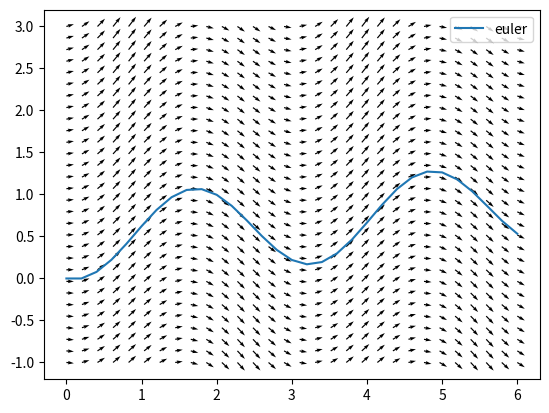

Source code (Python):
import matplotlib.pyplot as plt
import numpy as np

#######################
# Definitionen        #
#######################

a = 0
b = 6
n = 30

y0 = 0
def f(x, y): return 0.1*y+np.sin(2*x)

#######################
# Euler Verfahren     #
#######################


step_size = (b - a) / n

x = np.linspace(a, b, n + 1)
y = np.zeros(n + 1)
y[0] = y0

for i in range(n):
    y[i + 1] = y[i] + step_size * f(x[i], y[i])

print(y)


x_min = a
x_max = b
y_min = -1
y_max = 3

count = 30

plt.plot(x, y, label="euler")

mesh_x, mesh_y = np.meshgrid(
    np.linspace(x_min, x_max, count),
    np.linspace(y_min, y_max, count)
)

plt.quiver(mesh_x, mesh_y, 1, f(mesh_x, mesh_y))

plt.legend()
plt.show()
